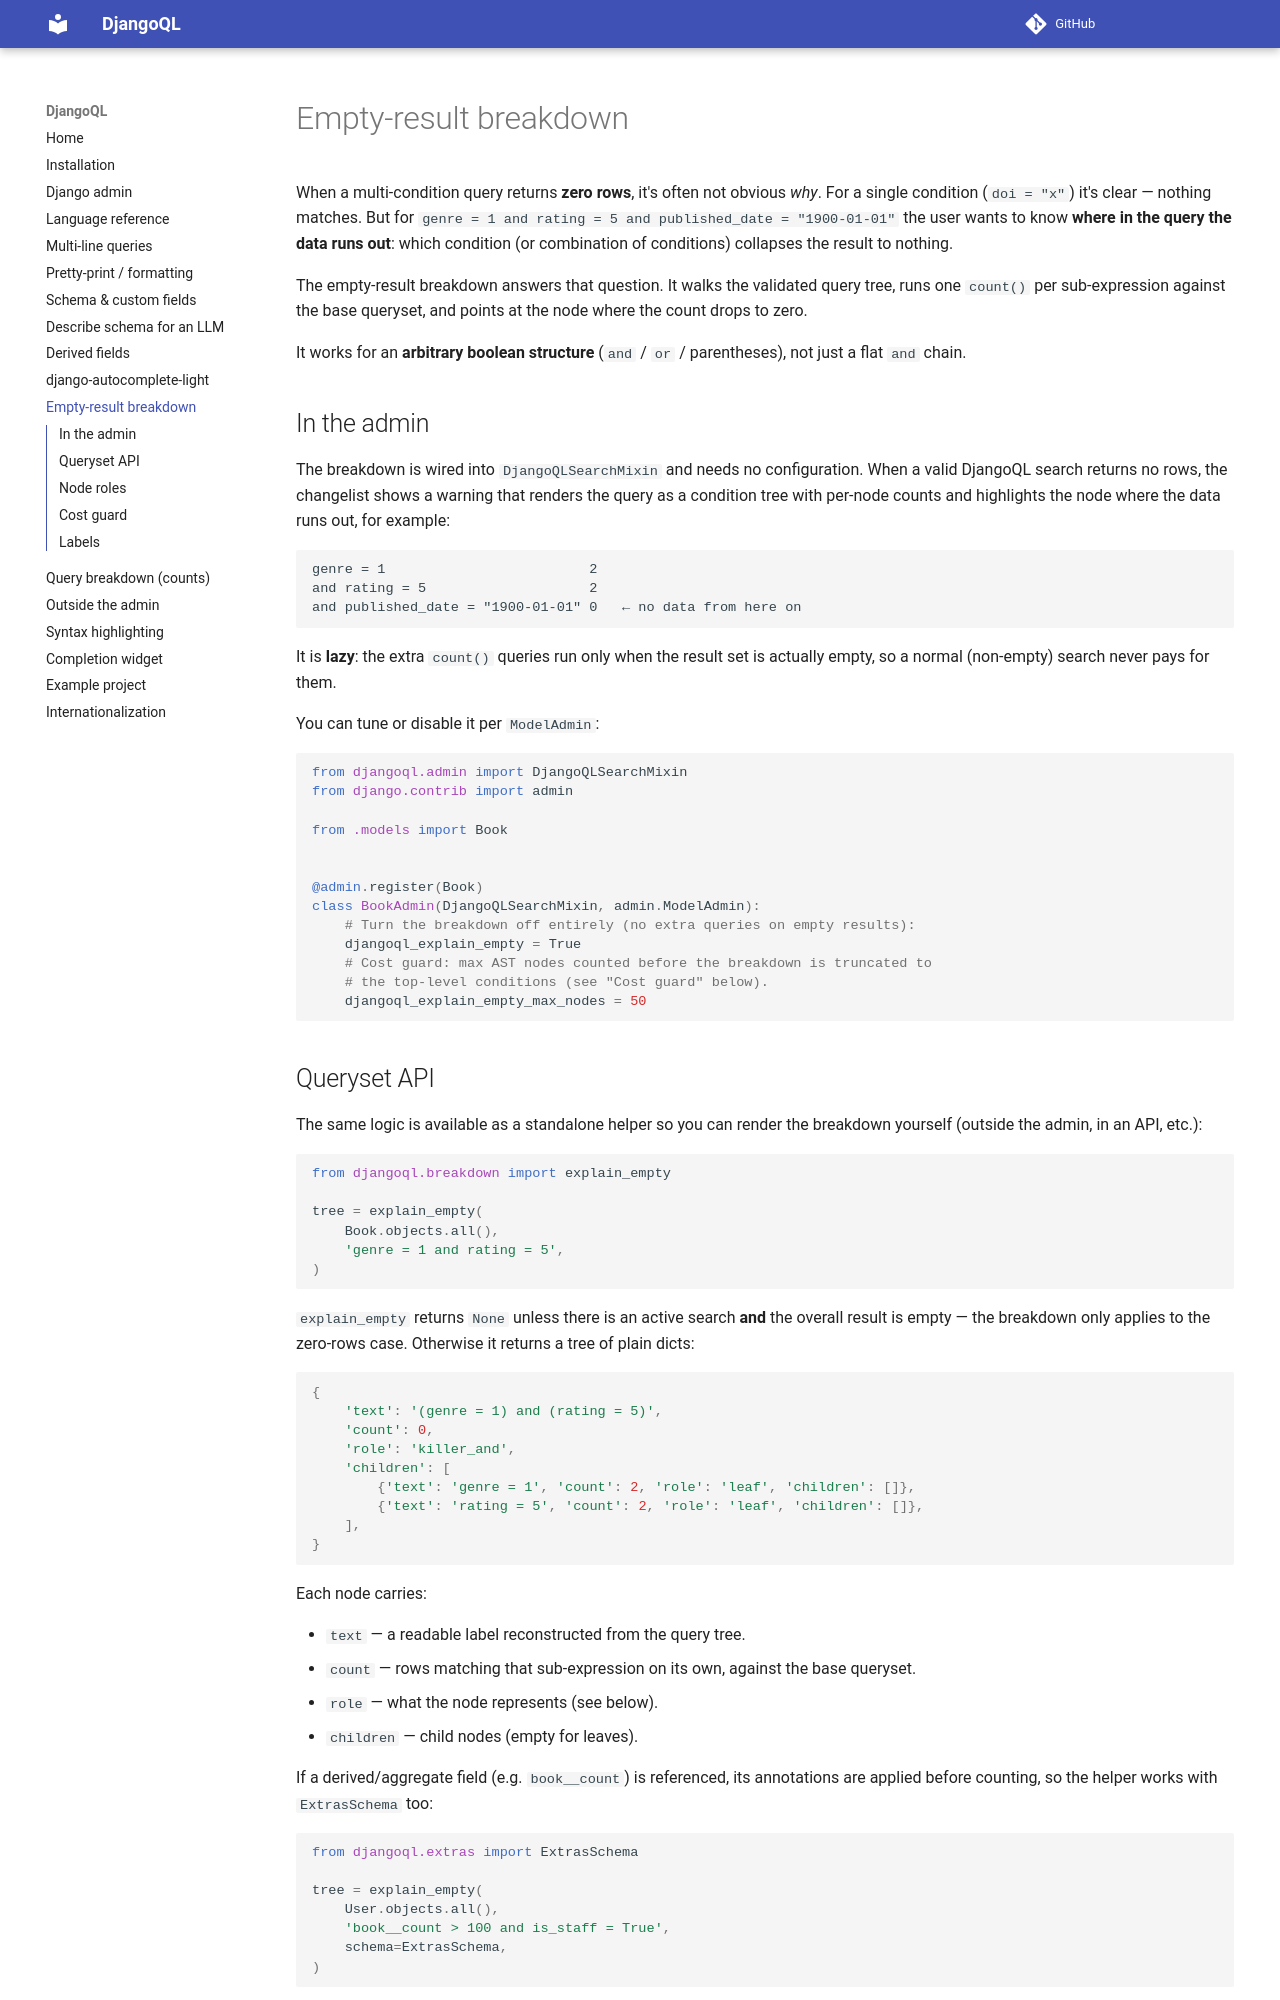

repository: iplweb/djangoql-iplweb · page: empty-result-breakdown/index.html · generator: mkdocs

# Empty-result breakdown

When a multi-condition query returns **zero rows**, it's often not obvious *why*.
For a single condition (`doi = "x"`) it's clear — nothing matches. But for
`genre = 1 and rating = 5 and published_date = "1900-01-01"` the user wants to
know **where in the query the data runs out**: which condition (or combination
of conditions) collapses the result to nothing.

The empty-result breakdown answers that question. It walks the validated query
tree, runs one `count()` per sub-expression against the base queryset, and
points at the node where the count drops to zero.

It works for an **arbitrary boolean structure** (`and` / `or` / parentheses),
not just a flat `and` chain.


## In the admin

The breakdown is wired into `DjangoQLSearchMixin` and needs no configuration. When
a valid DjangoQL search returns no rows, the changelist shows a warning that
renders the query as a condition tree with per-node counts and highlights the
node where the data runs out, for example:

```
genre = 1                         2
and rating = 5                    2
and published_date = "1900-01-01" 0   ← no data from here on
```

It is **lazy**: the extra `count()` queries run only when the result set is
actually empty, so a normal (non-empty) search never pays for them.

You can tune or disable it per `ModelAdmin`:

```python
from djangoql.admin import DjangoQLSearchMixin
from django.contrib import admin

from .models import Book


@admin.register(Book)
class BookAdmin(DjangoQLSearchMixin, admin.ModelAdmin):
    # Turn the breakdown off entirely (no extra queries on empty results):
    djangoql_explain_empty = True
    # Cost guard: max AST nodes counted before the breakdown is truncated to
    # the top-level conditions (see "Cost guard" below).
    djangoql_explain_empty_max_nodes = 50
```


## Queryset API

The same logic is available as a standalone helper so you can render the
breakdown yourself (outside the admin, in an API, etc.):

```python
from djangoql.breakdown import explain_empty

tree = explain_empty(
    Book.objects.all(),
    'genre = 1 and rating = 5',
)
```

`explain_empty` returns `None` unless there is an active search **and** the
overall result is empty — the breakdown only applies to the zero-rows case.
Otherwise it returns a tree of plain dicts:

```python
{
    'text': '(genre = 1) and (rating = 5)',
    'count': 0,
    'role': 'killer_and',
    'children': [
        {'text': 'genre = 1', 'count': 2, 'role': 'leaf', 'children': []},
        {'text': 'rating = 5', 'count': 2, 'role': 'leaf', 'children': []},
    ],
}
```

Each node carries:

- `text` — a readable label reconstructed from the query tree.
- `count` — rows matching that sub-expression on its own, against the base
  queryset.
- `role` — what the node represents (see below).
- `children` — child nodes (empty for leaves).

If a derived/aggregate field (e.g. `book__count`) is referenced, its annotations
are applied before counting, so the helper works with `ExtrasSchema` too:

```python
from djangoql.extras import ExtrasSchema

tree = explain_empty(
    User.objects.all(),
    'book__count > 100 and is_staff = True',
    schema=ExtrasSchema,
)
```
